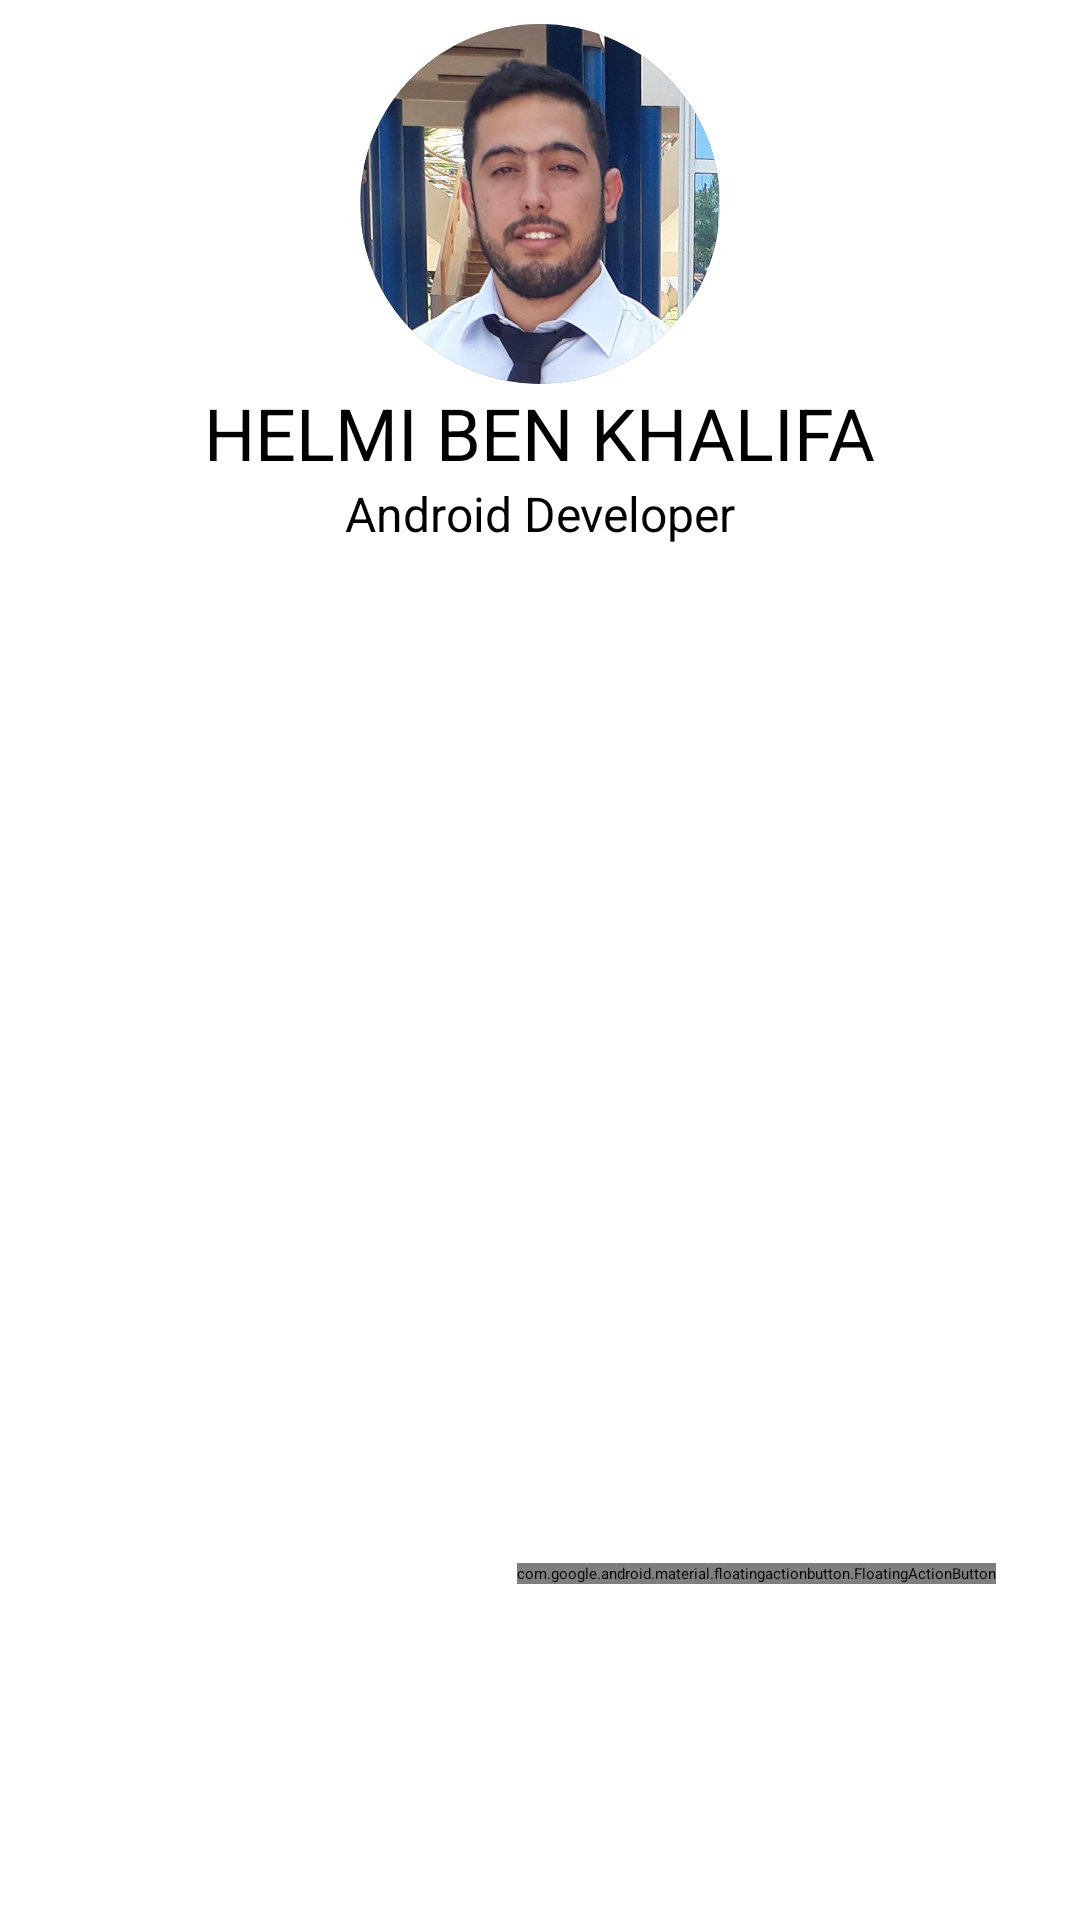

Here is an Android app screen rendered from its layout file. Give the layout XML and the strings, colors and styles it references.
<!-- AndroidManifest.xml: application theme Theme.CVBuilderApp -->
<!-- res/layout/fragment_home.xml -->
<?xml version="1.0" encoding="utf-8"?>
<LinearLayout xmlns:android="http://schemas.android.com/apk/res/android"
    xmlns:app="http://schemas.android.com/apk/res-auto"
    xmlns:tools="http://schemas.android.com/tools"
    android:layout_width="match_parent"
    android:layout_height="match_parent"
    android:orientation="vertical"
    android:padding="8dp"
    tools:context=".fragments.HomeFragment">

    <androidx.cardview.widget.CardView
        android:id="@+id/view2"
        android:layout_width="120dp"
        android:layout_height="120dp"
        android:layout_centerHorizontal="true"
        android:layout_gravity="center_horizontal"
        app:cardCornerRadius="60dp">

        <ImageView
            android:id="@+id/imageView1"
            android:layout_width="match_parent"
            android:layout_height="match_parent"
            android:layout_gravity="center_horizontal"
            android:scaleType="centerCrop"
            android:src="@drawable/helmi_pic" />

    </androidx.cardview.widget.CardView>

    <TextView

        android:layout_width="wrap_content"
        android:layout_height="wrap_content"
        android:layout_centerHorizontal="true"
        android:layout_gravity="center_horizontal"
        android:text="HELMI BEN KHALIFA"
        android:textSize="24dp" />

    <TextView
        android:layout_width="wrap_content"
        android:layout_height="wrap_content"
        android:layout_centerHorizontal="false"
        android:layout_gravity="center_horizontal"
        android:text="Android Developer"
        android:textSize="16dp" />

    <androidx.recyclerview.widget.RecyclerView
        android:id="@+id/notesRV"
        android:layout_width="match_parent"
        android:layout_height="314dp"
        android:layout_marginTop="5dp"
        tools:listitem="@layout/note_rv_item" />

    
    <com.google.android.material.floatingactionbutton.FloatingActionButton
        android:id="@+id/idFAB"
        android:layout_width="wrap_content"
        android:layout_height="wrap_content"
        android:layout_alignParentEnd="true"
        android:layout_alignParentRight="true"
        android:layout_alignParentBottom="true"
        android:layout_gravity="right"
        android:layout_margin="20dp"
        android:src="@drawable/ic_add"
        app:backgroundTint="@color/black_shade_2"
        app:tint="@color/white"
        tools:ignore="SpeakableTextPresentCheck" />

</LinearLayout>
<!-- resources referenced by this layout -->
<resources>
  <!-- drawable helmi_pic: jpg bitmap (drawable-v24, 236325 bytes) -->
  <!-- not gathered from this repository: default colours our renderer supplied (Android Studio template values) -->
  <color name="white">#FFFFFFFF</color>
</resources>
